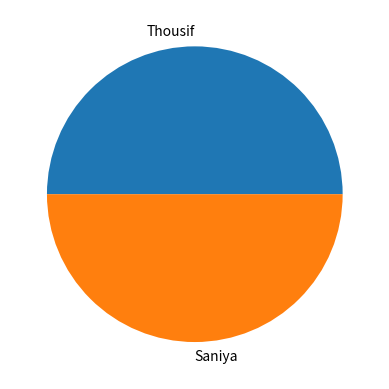

Reproduce this figure in Python.
import matplotlib.pyplot as plt
import numpy as np

y = np.array([50,50])
mylabels = ["Thousif", "Saniya"]

plt.pie(y, labels = mylabels)
plt.show() 
